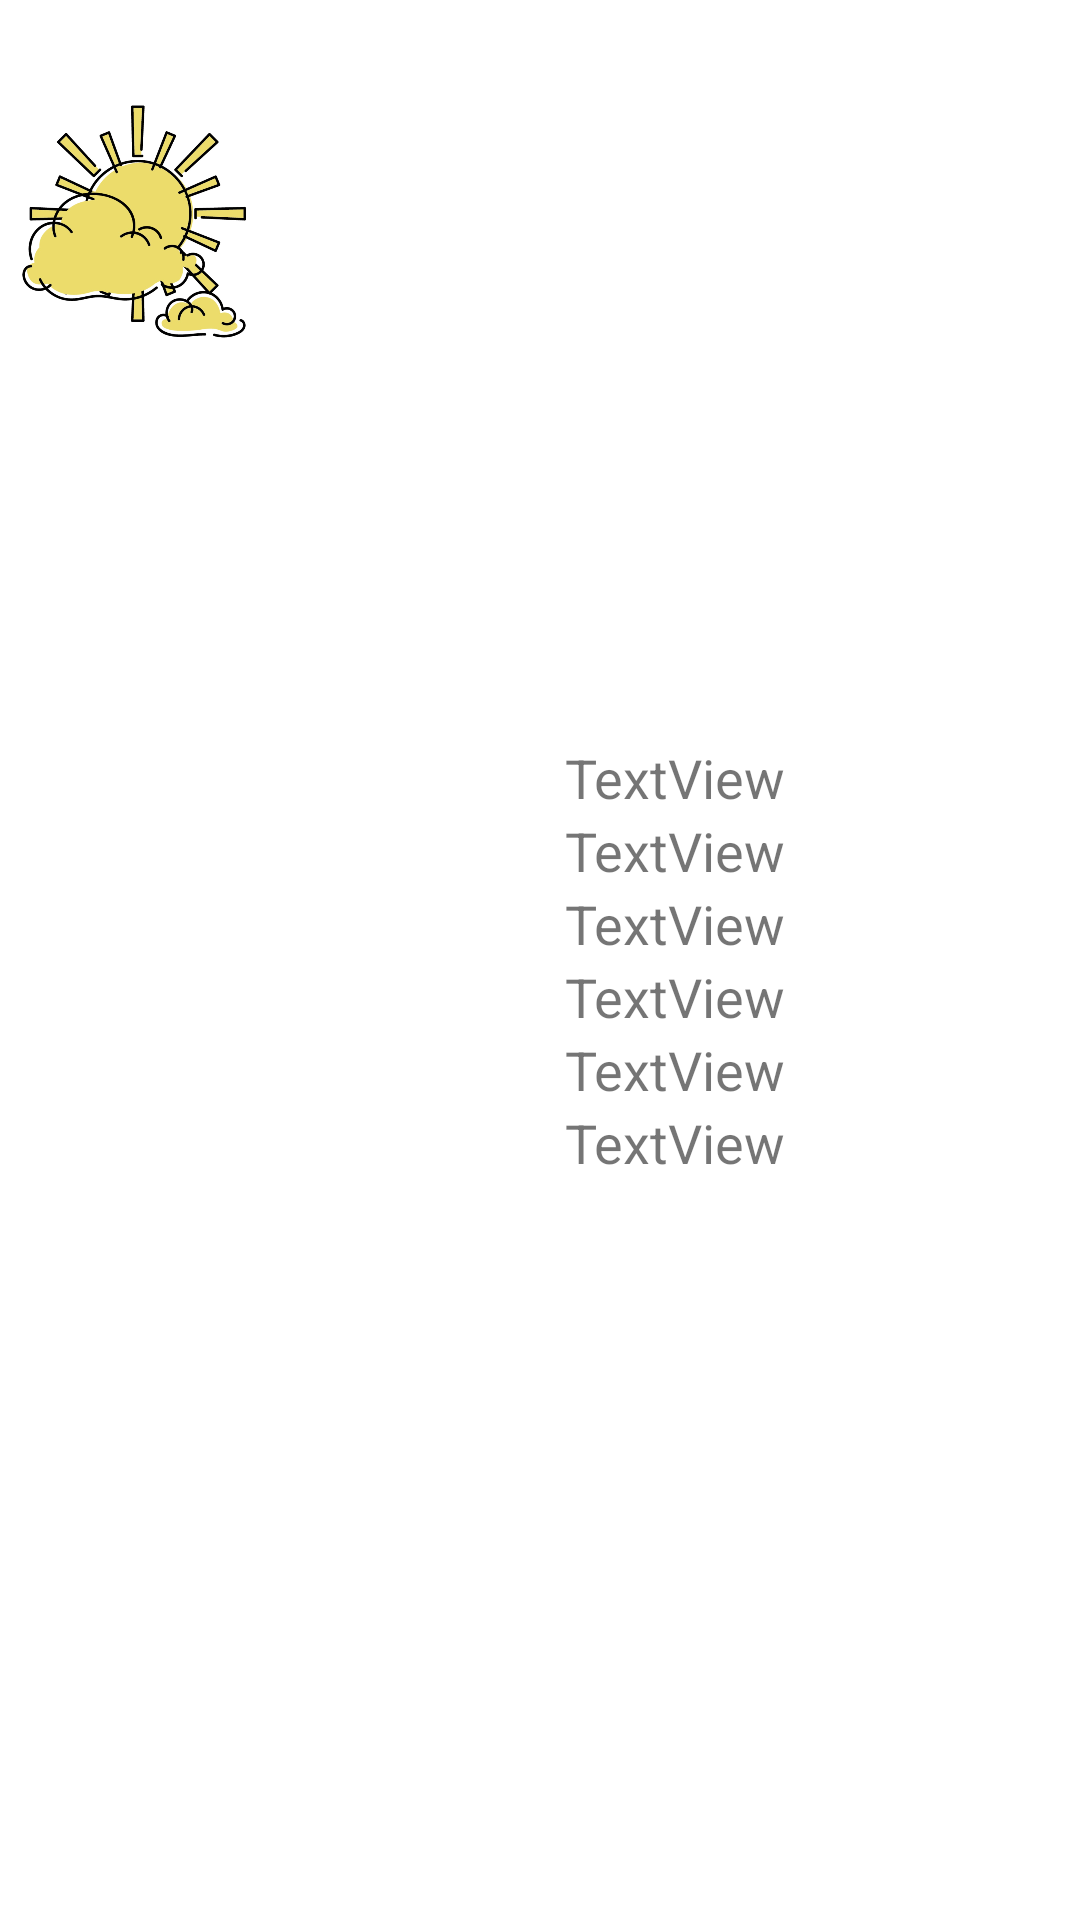

Layout XML and referenced resources for this Android screen:
<!-- AndroidManifest.xml: application theme Theme.ProyectoEquipo4 -->
<!-- res/layout/renglon_clima.xml -->
<?xml version="1.0" encoding="utf-8"?>
<LinearLayout xmlns:android="http://schemas.android.com/apk/res/android"
    xmlns:app="http://schemas.android.com/apk/res-auto"
    android:layout_width="match_parent"
    android:layout_height="wrap_content"
    android:orientation="horizontal">

    <ImageView
        android:id="@+id/imgClima"
        android:layout_width="0dp"
        android:layout_height="150dp"
        android:layout_weight="1"
        app:srcCompat="@drawable/clima" />

    <LinearLayout
        android:layout_width="0dp"
        android:layout_height="wrap_content"
        android:layout_gravity="center"
        android:layout_weight="3"
        android:gravity="center"
        android:orientation="vertical">

        <TextView
            android:id="@+id/FechaC"
            android:layout_width="match_parent"
            android:layout_height="wrap_content"
            android:text="TextView"
            android:textAlignment="center"
            android:textSize="18sp" />

        <TextView
            android:id="@+id/HoraC"
            android:layout_width="match_parent"
            android:layout_height="wrap_content"
            android:text="TextView"
            android:textAlignment="center"
            android:textSize="18sp" />

        <TextView
            android:id="@+id/TemperaturaC"
            android:layout_width="match_parent"
            android:layout_height="wrap_content"
            android:text="TextView"
            android:textAlignment="center"
            android:textSize="18sp" />

        <TextView
            android:id="@+id/ClimaActualC"
            android:layout_width="match_parent"
            android:layout_height="wrap_content"
            android:text="TextView"
            android:textAlignment="center"
            android:textSize="18sp" />

        <TextView
            android:id="@+id/PrecipitacionC"
            android:layout_width="match_parent"
            android:layout_height="wrap_content"
            android:text="TextView"
            android:textAlignment="center"
            android:textSize="18sp" />

        <TextView
            android:id="@+id/HumedadC"
            android:layout_width="match_parent"
            android:layout_height="wrap_content"
            android:text="TextView"
            android:textAlignment="center"
            android:textSize="18sp" />
    </LinearLayout>

</LinearLayout>
<!-- resources referenced by this layout -->
<resources>
  <!-- drawable clima: png bitmap (drawable, 119459 bytes) -->
  <style name="Theme.ProyectoEquipo4" parent="Theme.MaterialComponents.DayNight.DarkActionBar">
          
          <item name="colorPrimary">@color/purple_500</item>
          <item name="colorPrimaryVariant">@color/purple_700</item>
          <item name="colorOnPrimary">@color/white</item>
          
          <item name="colorSecondary">@color/teal_200</item>
          <item name="colorSecondaryVariant">@color/teal_700</item>
          <item name="colorOnSecondary">@color/black</item>
          
          <item name="android:statusBarColor" tools:targetApi="l">?attr/colorPrimaryVariant</item>
          
      </style>
  <!-- not gathered from this repository: default colours our renderer supplied (Android Studio template values) -->
  <color name="purple_500">#FF6200EE</color>
  <color name="purple_700">#FF3700B3</color>
  <color name="teal_200">#FF03DAC5</color>
  <color name="teal_700">#FF018786</color>
  <color name="black">#FF000000</color>
  <color name="white">#FFFFFFFF</color>
</resources>
